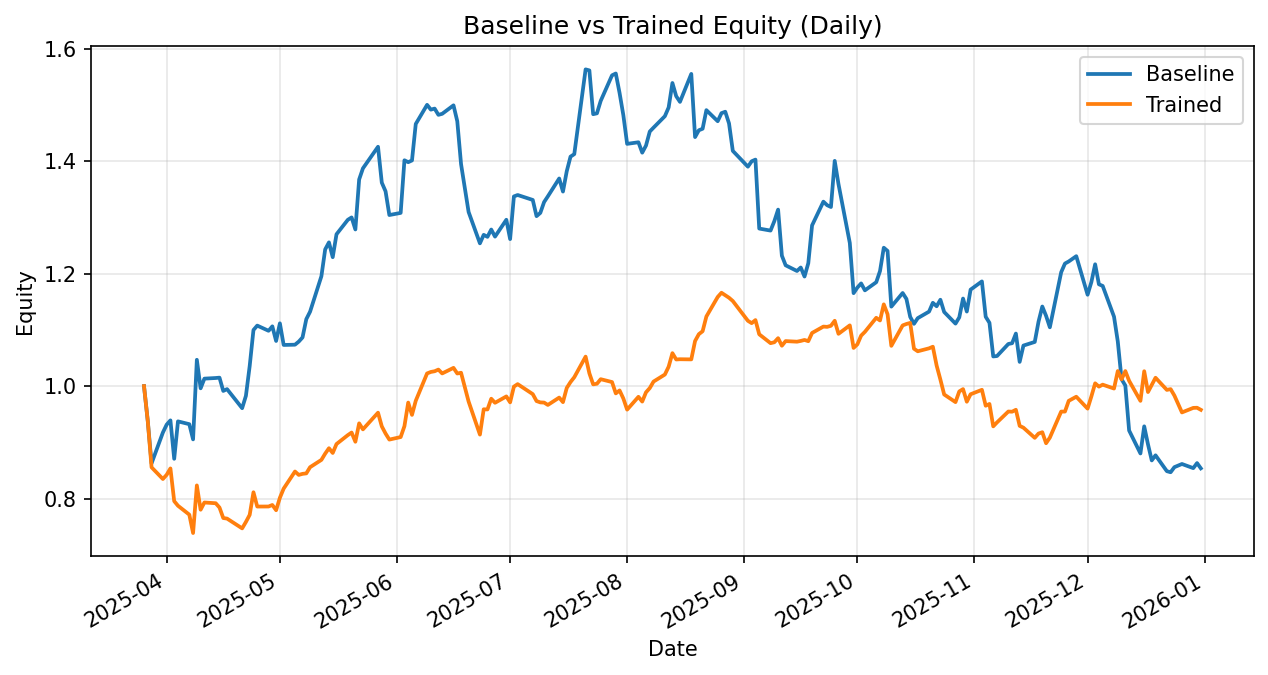

Source data for this figure (header and first rows):
date, daily_return_x, equity_baseline, daily_return_y, equity_trained
2025-03-26, 0.0, 1.0, 0.0, 1.0
2025-03-27, -0.06225, 0.9377, -0.06225, 0.9377
2025-03-28, -0.08009, 0.8626, -0.08763, 0.8556
2025-03-31, 0.06348, 0.9174, -0.02429, 0.8348
2025-04-01, 0.0153, 0.9314, 0.008928, 0.8422
2025-04-02, 0.008157, 0.939, 0.01347, 0.8536
2025-04-03, -0.07274, 0.8707, -0.06811, 0.7954
2025-04-04, 0.07641, 0.9373, -0.0103, 0.7872
2025-04-07, -0.005327, 0.9323, -0.02009, 0.7714
2025-04-08, -0.02896, 0.9053, -0.04237, 0.7387
2025-04-09, 0.1563, 1.047, 0.1145, 0.8234
2025-04-10, -0.04845, 0.996, -0.05245, 0.7802
2025-04-11, 0.01729, 1.013, 0.01647, 0.793
2025-04-14, 0.001111, 1.014, -0.001678, 0.7917
2025-04-15, 0.0006278, 1.015, -0.009658, 0.784
2025-04-16, -0.02327, 0.9914, -0.0238, 0.7654
2025-04-17, 0.00326, 0.9946, -0.001272, 0.7644
2025-04-21, -0.03407, 0.9607, -0.02277, 0.747
2025-04-22, 0.02288, 0.9827, 0.0153, 0.7584
2025-04-23, 0.05391, 1.036, 0.01665, 0.7711
2025-04-24, 0.06182, 1.1, 0.05209, 0.8112
2025-04-25, 0.007128, 1.108, -0.03133, 0.7858
2025-04-28, -0.008335, 1.098, 0.0001056, 0.7859
2025-04-29, 0.007185, 1.106, 0.003445, 0.7886
2025-04-30, -0.02351, 1.08, -0.01179, 0.7793
2025-05-01, 0.02908, 1.112, 0.02837, 0.8014
2025-05-02, -0.03461, 1.073, 0.02033, 0.8177
2025-05-05, 0.0004191, 1.074, 0.03719, 0.8481
2025-05-06, 0.005122, 1.079, -0.007119, 0.8421
2025-05-07, 0.006877, 1.087, 0.002225, 0.844
2025-05-08, 0.02991, 1.119, 0.0009915, 0.8448
2025-05-09, 0.01188, 1.132, 0.01303, 0.8558
2025-05-12, 0.05571, 1.195, 0.01519, 0.8688
2025-05-13, 0.03985, 1.243, 0.01279, 0.8799
2025-05-14, 0.01005, 1.256, 0.01094, 0.8895
2025-05-15, -0.02099, 1.229, -0.009525, 0.8811
2025-05-16, 0.03318, 1.27, 0.01805, 0.897
2025-05-19, 0.02024, 1.296, 0.01767, 0.9128
2025-05-20, 0.003254, 1.3, 0.005028, 0.9174
2025-05-21, -0.01647, 1.278, -0.01785, 0.901
2025-05-22, 0.06951, 1.367, 0.0363, 0.9337
2025-05-23, 0.01444, 1.387, -0.01144, 0.923
2025-05-27, 0.02772, 1.426, 0.03212, 0.9527
2025-05-28, -0.04474, 1.362, -0.02551, 0.9284
2025-05-29, -0.01137, 1.346, -0.01374, 0.9156
2025-05-30, -0.03128, 1.304, -0.01177, 0.9049
2025-06-02, 0.002885, 1.308, 0.004993, 0.9094
2025-06-03, 0.07156, 1.402, 0.02134, 0.9288
2025-06-04, -0.002424, 1.398, 0.04515, 0.9707
2025-06-05, 0.002221, 1.401, -0.0226, 0.9488
2025-06-06, 0.04627, 1.466, 0.02649, 0.9739
2025-06-09, 0.02322, 1.5, 0.04989, 1.023
2025-06-10, -0.005708, 1.492, 0.002601, 1.025
2025-06-11, 0.001257, 1.493, 0.0012, 1.026
2025-06-12, -0.007451, 1.482, 0.002875, 1.029
2025-06-13, 0.001245, 1.484, -0.006651, 1.022
2025-06-16, 0.01016, 1.499, 0.009684, 1.032
2025-06-17, -0.01887, 1.471, -0.009714, 1.022
2025-06-18, -0.05183, 1.395, 0.00132, 1.024
2025-06-20, -0.06101, 1.31, -0.05, 0.9725
... 134 more rows
